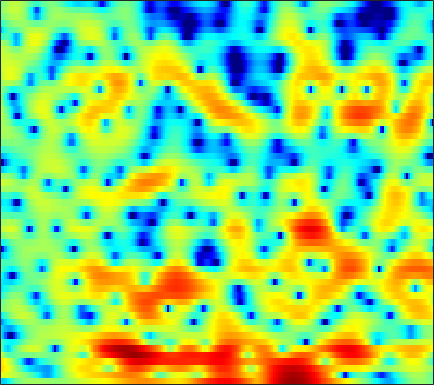

The file beside this chart, header and first rows:
-6.1964, -6.7044, -6.2792, -5.0878, -4.0629, -2.7773, -1.7095, -1.0522, -0.35393, 0.18348, 0.58575, 0.81237, 1.0204, 1.1331, 1.1738, 1.2027, 1.1851, 1.1517, 1.0775, 0.97343, 0.87058, 0.78428, 0.69019, 0.63953
4.184, 3.909, 3.567, 3.244, 3.002, 2.677, 2.333, 2.05, 1.641, 1.176, 0.6454, 0.2089, -0.434, -1.16, -1.77, -2.693, -3.731, -4.589, -5.826, -7.095, -8.173, -8.603, -8.416, -7.408
6.276, 5.814, 5.119, 4.34, 3.695, 2.744, 1.71, 0.8726, -0.3307, -1.616, -2.933, -3.893, -5.043, -5.937, -6.428, -6.893, -7.268, -7.508, -7.854, -8.283, -8.723, -8.891, -8.602, -7.606
6.081, 5.396, 4.428, 3.402, 2.57, 1.373, 0.05057, -1.064, -2.799, -4.903, -7.522, -9.866, -12.93, -13.48, -11.84, -9.335, -7.307, -6.158, -4.958, -4.016, -3.267, -2.783, -2.157, -1.548
3.024, 1.583, -0.1603, -1.352, -1.719, -1.65, -1.283, -1.002, -0.732, -0.5776, -0.5186, -0.4831, -0.4098, -0.3055, -0.1844, -0.005181, 0.148, 0.2104, 0.2158, 0.1388, -0.05345, -0.2551, -0.5371, -0.7655
-0.3874, -2.689, -5.642, -6.68, -5.766, -3.877, -2.139, -1.069, 0.07595, 1.013, 1.725, 2.158, 2.61, 2.912, 3.05, 3.125, 3.047, 2.868, 2.428, 1.696, 0.613, -0.515, -2.616, -5.874
-1.733, -2.803, -4.019, -4.837, -5.134, -5.078, -4.582, -3.988, -3.099, -2.131, -1.201, -0.5753, 0.1692, 0.7785, 1.139, 1.493, 1.712, 1.787, 1.76, 1.598, 1.329, 1.075, 0.7024, 0.3681
-5.724, -7.668, -10.98, -15.94, -21.77, -20.25, -13.62, -10.44, -7.441, -5.232, -3.507, -2.474, -1.335, -0.4168, 0.1491, 0.7364, 1.175, 1.426, 1.672, 1.848, 1.952, 2.01, 2.07, 2.133
-5.909, -6.749, -7.718, -8.41, -8.567, -8.186, -7.169, -6.199, -4.804, -3.484, -2.324, -1.565, -0.7247, -0.06028, 0.3391, 0.7543, 1.044, 1.201, 1.354, 1.468, 1.569, 1.649, 1.766, 1.912
-9.396, -8.058, -6.323, -4.872, -3.949, -2.898, -1.929, -1.289, -0.5129, 0.1634, 0.6911, 1.002, 1.293, 1.409, 1.395, 1.249, 0.9785, 0.7112, 0.2841, -0.1219, -0.4259, -0.4921, -0.3475, 0.03032
-5.605, -4.346, -2.668, -1.216, -0.2962, 0.6994, 1.466, 1.919, 2.359, 2.635, 2.742, 2.712, 2.524, 2.15, 1.72, 0.939, -0.1372, -1.2, -3.057, -5.673, -9.268, -11.76, -10.29, -6.274
-0.2011, 0.01937, 0.4562, 0.9561, 1.319, 1.746, 2.06, 2.205, 2.261, 2.143, 1.851, 1.517, 0.9206, 0.1996, -0.3964, -1.293, -2.274, -3.036, -4.146, -5.318, -6.317, -6.648, -5.971, -4.335
-1.128, -0.5844, 0.09875, 0.7044, 1.068, 1.424, 1.599, 1.606, 1.43, 0.9926, 0.2833, -0.4546, -1.759, -3.355, -4.721, -6.457, -7.406, -7.264, -6.219, -4.865, -3.563, -2.623, -1.475, -0.3877
-4.617, -3.297, -1.966, -0.9856, -0.4153, 0.0943, 0.385, 0.4545, 0.334, -0.05529, -0.7523, -1.509, -2.95, -5.051, -7.167, -10.86, -13.65, -11.77, -7.771, -4.695, -2.442, -1.109, 0.3293, 1.461
-6.021, -5.087, -4.092, -3.348, -2.898, -2.389, -1.973, -1.728, -1.499, -1.372, -1.407, -1.517, -1.78, -2.153, -2.429, -2.678, -2.636, -2.352, -1.709, -0.8489, 0.07534, 0.7512, 1.572, 2.275
-5.718, -5.733, -5.935, -6.24, -6.417, -6.377, -5.852, -5.18, -4.122, -3.116, -2.278, -1.799, -1.312, -0.9577, -0.7661, -0.5579, -0.3287, -0.1223, 0.2267, 0.6635, 1.188, 1.61, 2.156, 2.656
-4.334, -5.251, -7.089, -10.07, -13.95, -25.88, -16.3, -10.93, -6.79, -4.237, -2.528, -1.65, -0.9084, -0.5279, -0.4334, -0.4992, -0.7122, -0.8918, -1.001, -0.8037, -0.2385, 0.3798, 1.346, 2.264
-1.825, -2.488, -3.494, -4.513, -5.18, -5.529, -5.048, -4.229, -2.938, -1.755, -0.85, -0.3699, -0.08722, -0.2268, -0.6286, -1.652, -3.405, -5.369, -9.136, -12.2, -8.338, -4.997, -1.702, 0.6011
-2.038, -2.246, -2.374, -2.343, -2.196, -1.875, -1.429, -1.038, -0.5145, -0.02299, 0.3284, 0.4652, 0.4789, 0.2081, -0.2046, -1.051, -2.254, -3.348, -4.779, -5.325, -4.387, -3.073, -1.244, 0.3108
-6.879, -6.465, -5.368, -4.12, -3.23, -2.188, -1.29, -0.7259, -0.08791, 0.4088, 0.7748, 0.9381, 1.036, 1.007, 0.9048, 0.6886, 0.428, 0.2376, 0.06743, 0.04625, 0.2162, 0.4412, 0.8088, 1.163
-21.8, -13.99, -8.818, -5.756, -4.141, -2.512, -1.319, -0.6281, 0.06361, 0.5545, 0.8981, 1.089, 1.242, 1.343, 1.393, 1.424, 1.435, 1.444, 1.459, 1.47, 1.482, 1.481, 1.449, 1.371
-5.295, -4.788, -3.741, -2.585, -1.794, -0.8921, -0.2302, 0.1287, 0.4311, 0.5664, 0.5661, 0.5457, 0.5363, 0.5651, 0.6436, 0.8132, 1.019, 1.176, 1.332, 1.412, 1.389, 1.303, 1.099, 0.8347
-0.1884, 0.1929, 0.7055, 1.154, 1.425, 1.635, 1.644, 1.494, 1.076, 0.3942, -0.5106, -1.283, -2.167, -2.536, -2.304, -1.482, -0.4648, 0.1968, 0.8375, 1.145, 1.112, 0.8674, 0.2819, -0.5387
1.987, 2.518, 3.022, 3.321, 3.418, 3.346, 3.03, 2.586, 1.654, 0.2149, -1.974, -4.492, -10.4, -38.75, -12.36, -5.393, -1.958, -0.3784, 0.9169, 1.462, 1.347, 0.8178, -0.5682, -3.007
0.5992, 1.069, 1.474, 1.709, 1.746, 1.654, 1.396, 1.079, 0.4955, -0.2987, -1.22, -1.988, -2.857, -3.119, -2.754, -1.733, -0.5468, 0.2265, 0.9732, 1.323, 1.261, 0.9279, 0.1343, -1.011
-1.741, -1.569, -1.435, -1.452, -1.551, -1.732, -1.942, -2.048, -2.095, -2.039, -1.878, -1.671, -1.332, -0.891, -0.5074, 0.0555, 0.5956, 0.9649, 1.346, 1.567, 1.638, 1.591, 1.415, 1.16
-3.974, -3.947, -4.095, -4.577, -5.114, -6.08, -7.023, -7.369, -6.963, -5.675, -4.15, -3.044, -1.733, -0.6483, 0.03508, 0.7894, 1.379, 1.723, 2.054, 2.264, 2.35, 2.357, 2.292, 2.188
-6.101, -5.434, -5.213, -5.71, -6.677, -9.069, -13.85, -22.16, -17.37, -9.497, -5.404, -3.342, -1.338, 0.1132, 0.9225, 1.717, 2.263, 2.522, 2.721, 2.779, 2.723, 2.627, 2.462, 2.263
-4.382, -3.345, -2.619, -2.475, -2.689, -3.207, -3.724, -3.882, -3.471, -2.377, -1.106, -0.1316, 0.9878, 1.854, 2.328, 2.732, 2.868, 2.807, 2.556, 2.132, 1.672, 1.337, 0.9731, 0.6573
0.7755, 0.9286, 1.098, 1.123, 1.078, 0.9586, 0.8584, 0.8344, 0.9167, 1.128, 1.48, 1.768, 2.165, 2.468, 2.604, 2.564, 2.195, 1.666, 0.5444, -1.079, -3.067, -4.398, -5.065, -4.321
2.92, 2.754, 2.539, 2.317, 2.127, 1.801, 1.386, 1.05, 0.6027, 0.2308, 0.1387, 0.2449, 0.6225, 1.121, 1.429, 1.609, 1.397, 0.8807, -0.4353, -2.684, -6.426, -10.46, -11.88, -7.188
0.922, 0.7335, 0.5594, 0.4133, 0.2215, -0.231, -1.045, -1.972, -3.753, -6.164, -8.427, -8.125, -5.424, -2.696, -1.154, 0.28, 1.093, 1.35, 1.317, 0.943, 0.4468, 0.1656, 0.07155, 0.3874
-6.876, -6.609, -5.579, -4.547, -4.002, -3.709, -3.978, -4.611, -6.114, -8.409, -10.57, -10.18, -7.186, -4.194, -2.434, -0.667, 0.5612, 1.213, 1.815, 2.181, 2.4, 2.51, 2.637, 2.76
-25.07, -17.18, -11.23, -8.043, -6.524, -5.241, -4.531, -4.263, -4.13, -4.048, -3.852, -3.496, -2.768, -1.84, -1.107, -0.1739, 0.6392, 1.16, 1.718, 2.151, 2.463, 2.629, 2.777, 2.841
-7.845, -7.524, -6.616, -5.549, -4.79, -3.921, -3.248, -2.853, -2.425, -2.06, -1.7, -1.419, -0.9971, -0.5308, -0.1578, 0.3408, 0.827, 1.166, 1.567, 1.901, 2.155, 2.291, 2.383, 2.375
-3.188, -3.049, -2.767, -2.405, -2.127, -1.769, -1.452, -1.255, -1.037, -0.8669, -0.7087, -0.5978, -0.4278, -0.2259, -0.04537, 0.2355, 0.5608, 0.8188, 1.172, 1.491, 1.754, 1.893, 1.98, 1.938
-0.4794, -0.3647, -0.2276, -0.1008, -0.02352, 0.03379, 0.03647, 0.003279, -0.09948, -0.2587, -0.4793, -0.6533, -0.8891, -1.063, -1.116, -1.017, -0.7147, -0.3669, 0.1921, 0.7723, 1.28, 1.573, 1.82, 1.863
1.006, 1.163, 1.284, 1.283, 1.222, 1.057, 0.7986, 0.5484, 0.1267, -0.4097, -1.115, -1.768, -2.83, -4.04, -4.869, -5.376, -4.732, -3.649, -1.995, -0.4824, 0.7057, 1.373, 1.968, 2.24
1.204, 1.416, 1.465, 1.28, 1.016, 0.5644, 0.04558, -0.368, -0.9332, -1.578, -2.382, -3.237, -4.92, -7.738, -11.43, -24.12, -13.76, -8.087, -3.83, -1.177, 0.5792, 1.483, 2.257, 2.644
1.195, 1.193, 0.8, 0.04822, -0.7297, -1.963, -3.218, -3.962, -4.379, -4.26, -3.876, -3.667, -3.616, -3.803, -3.963, -3.828, -2.954, -1.904, -0.3936, 0.9235, 1.911, 2.403, 2.734, 2.735
1.986, 1.468, 0.3735, -1.199, -2.829, -5.845, -10.56, -16.73, -17.3, -9.714, -5.795, -3.862, -2.034, -0.733, 0.0513, 0.9539, 1.763, 2.319, 2.96, 3.411, 3.603, 3.531, 3.119, 2.305
1.886, 0.9665, -0.4941, -2.246, -3.662, -5.673, -7.492, -8.324, -8.067, -6.477, -4.282, -2.788, -1.025, 0.4318, 1.342, 2.337, 3.105, 3.534, 3.919, 4.064, 3.907, 3.562, 2.737, 1.381
0.757, -0.5033, -2.464, -4.754, -6.471, -8.191, -8.592, -7.975, -6.593, -4.927, -3.299, -2.158, -0.757, 0.4541, 1.241, 2.112, 2.796, 3.183, 3.522, 3.643, 3.532, 3.284, 2.699, 1.815
0.01706, -1.344, -3.72, -7.187, -11.14, -21.71, -17.11, -11.51, -7.461, -4.949, -3.243, -2.215, -1.13, -0.2284, 0.3627, 1.095, 1.738, 2.156, 2.589, 2.855, 2.962, 2.929, 2.752, 2.447
0.2215, -0.3095, -1.295, -2.481, -3.384, -4.269, -4.487, -4.184, -3.548, -3.01, -2.676, -2.566, -2.504, -2.331, -2.035, -1.377, -0.5551, 0.0541, 0.7473, 1.258, 1.565, 1.685, 1.765, 1.797
0.7027, 1.318, 1.704, 1.772, 1.657, 1.406, 1.067, 0.7435, 0.1407, -0.7703, -2.162, -3.687, -6.422, -9.418, -9.669, -6.939, -4.162, -2.692, -1.425, -0.7935, -0.6456, -0.7256, -0.9206, -0.9584
1.644, 2.589, 3.423, 3.84, 3.953, 3.866, 3.54, 3.111, 2.272, 1.077, -0.6425, -2.328, -5.216, -8.155, -8.663, -6.665, -4.514, -3.448, -2.78, -2.965, -3.986, -5.38, -8.219, -11.29
2.387, 2.874, 3.364, 3.658, 3.755, 3.702, 3.453, 3.148, 2.588, 1.851, 0.9595, 0.2378, -0.7168, -1.505, -1.897, -2.205, -2.397, -2.594, -3.111, -4.043, -5.534, -7.074, -9.618, -11.82
2.579, 2.787, 2.975, 3.071, 3.075, 2.995, 2.824, 2.647, 2.359, 1.998, 1.599, 1.278, 0.8328, 0.3774, 0.02621, -0.4634, -1.013, -1.502, -2.307, -3.272, -4.395, -5.284, -6.429, -7.339
2.65, 2.675, 2.626, 2.506, 2.373, 2.189, 2.015, 1.911, 1.815, 1.765, 1.748, 1.732, 1.669, 1.527, 1.346, 1.005, 0.5033, 0.01133, -0.8014, -1.813, -3.022, -4.065, -5.608, -7.275
2.532, 2.34, 1.991, 1.509, 1.087, 0.5009, 0.03958, -0.1111, 0.04022, 0.5632, 1.234, 1.727, 2.274, 2.631, 2.756, 2.709, 2.414, 2.028, 1.285, 0.244, -1.123, -2.401, -4.485, -7.168
1.216, 0.9845, 0.4874, -0.3998, -1.427, -3.477, -6.276, -7.963, -6.651, -3.314, -0.5654, 0.9738, 2.462, 3.436, 3.893, 4.18, 4.15, 3.93, 3.369, 2.503, 1.306, 0.1787, -1.688, -4.024
-3.317, -2.599, -2.089, -2.229, -2.867, -4.498, -6.926, -8.38, -7.036, -3.707, -0.9419, 0.6146, 2.136, 3.154, 3.651, 4.036, 4.14, 4.054, 3.735, 3.196, 2.429, 1.698, 0.496, -0.9506
-7.904, -5.477, -3.507, -2.438, -2.02, -1.762, -1.643, -1.477, -1.017, -0.3286, 0.4456, 0.9767, 1.551, 1.949, 2.136, 2.27, 2.296, 2.267, 2.177, 2.009, 1.745, 1.467, 0.9909, 0.3835
-3.712, -2.851, -1.763, -0.8766, -0.3529, 0.1616, 0.5135, 0.7036, 0.879, 0.9547, 0.9273, 0.8209, 0.5403, 0.1197, -0.2425, -0.7059, -0.9823, -0.9935, -0.7541, -0.3439, 0.08855, 0.3608, 0.6112, 0.7145
-0.7844, -0.2742, 0.3857, 0.9777, 1.345, 1.705, 1.918, 1.966, 1.867, 1.566, 1.013, 0.405, -0.7255, -2.316, -3.868, -6.363, -8.453, -8.383, -6.288, -3.927, -2.085, -1.048, -0.06014, 0.5855
-0.05108, 0.5636, 1.273, 1.836, 2.153, 2.442, 2.561, 2.529, 2.309, 1.869, 1.157, 0.4072, -0.9482, -2.852, -4.791, -8.308, -12.33, -12.12, -8.143, -4.884, -2.662, -1.49, -0.4009, 0.2775
-0.5554, 0.2223, 1.047, 1.655, 1.982, 2.264, 2.365, 2.333, 2.151, 1.799, 1.29, 0.8006, 0.01329, -0.8915, -1.595, -2.43, -2.91, -2.927, -2.511, -1.813, -1.099, -0.6602, -0.2527, -0.09128
